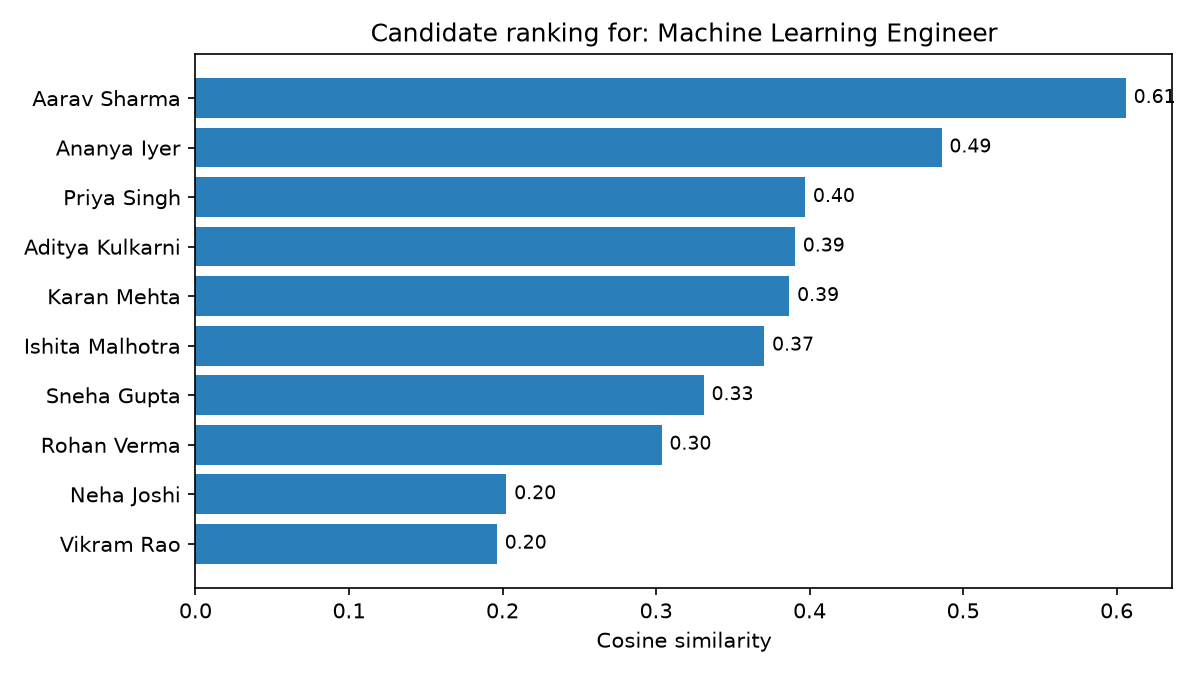

Source data for this figure (header and first rows):
rank, candidate_name, similarity_score, match_percent
1, Aarav Sharma, 0.6061, 60.61
2, Ananya Iyer, 0.4861, 48.61
3, Priya Singh, 0.3972, 39.72
4, Aditya Kulkarni, 0.3906, 39.06
5, Karan Mehta, 0.3869, 38.69
6, Ishita Malhotra, 0.3706, 37.06
7, Sneha Gupta, 0.3311, 33.11
8, Rohan Verma, 0.3037, 30.37
9, Neha Joshi, 0.2026, 20.26
10, Vikram Rao, 0.1964, 19.64
